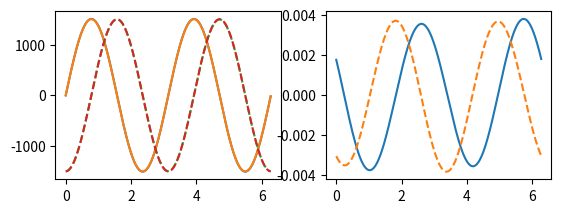

Generate this figure with matplotlib:
# -*- coding: utf-8 -*-
"""
\brief     Solve magnetic differential equations in FD and FV method
[redacted]
\date      2017-03-23
\copyright EUPL v.1.1
"""

import numpy as np
import matplotlib.pyplot as plt
import scipy.sparse as sps
import scipy.sparse.linalg as spsl

#%% connected chain magnetic DGL

R0 = 3.0e3
r = 1.0
absgradpsi = r/2.0 # psi = r**2/4
Bph = 1.0/R0
m = 2        # poloidal mode number
n = 1        # toroidal mode number
N = 1000

th = np.linspace(0,2*np.pi,N+1)[:-1]
th[1:-1] = th[1:-1] + 2*np.pi/(N+1)*0.5*(np.random.rand(len(th)-2)-0.5)
R = R0 + r*np.cos(th)
Z = r*np.sin(th)

#plt.figure()
#plt.plot(R,Z)

# redundant, will be needed for more general case
th = np.arctan2(Z,R-R0) 
th[th<0] = th[th<0] + 2*np.pi

dR = np.roll(R,-1) - R 
dZ = np.roll(Z,-1) - Z
ds = np.sqrt(dR**2 + dZ**2)
dth = np.roll(th,-1) - th 
dth[-1] = dth[-1] + 2*np.pi

qmn = 1.0
q = -1.0j*R/absgradpsi * qmn * np.exp(1.0j*m*th)

# analytical solution
Bth = 1.0/(2.0*R0) # psi = r**2/4
pmn = qmn/(1.0j*(m*Bth+n*Bph))
pn = pmn*np.exp(1.0j*m*th)

# forward difference scheme
A = sps.lil_matrix((N,N), dtype=complex)
for k in range(N):
    A[k,k] = 0.5*n*R[k]*Bph/absgradpsi+1.0j/ds[k]
    if k != N-1:
        A[k,k+1] = 0.5*n*R[k+1]*Bph/absgradpsi-1.0j/ds[k]
A[N-1,0] = 0.5*n*R[0]*Bph/absgradpsi-1.0j/ds[N-1]

q = (np.roll(q,-1) + q)/2.0
print(np.linalg.cond(A.toarray()))
p = spsl.spsolve(A.tocsr(),q)

plt.figure()
plt.subplot(2,2,1)
plt.plot(th, np.real(p))
plt.plot(th, np.real(pn))
plt.plot(th, np.imag(p), '--')
plt.plot(th, np.imag(pn), '--')

plt.subplot(2,2,2)
plt.plot(th, (np.real(pn)-np.real(p))/np.max(np.real(pn)))
plt.plot(th, (np.imag(pn)-np.imag(p))/np.max(np.imag(pn)), '--')

plt.show()
#%%
